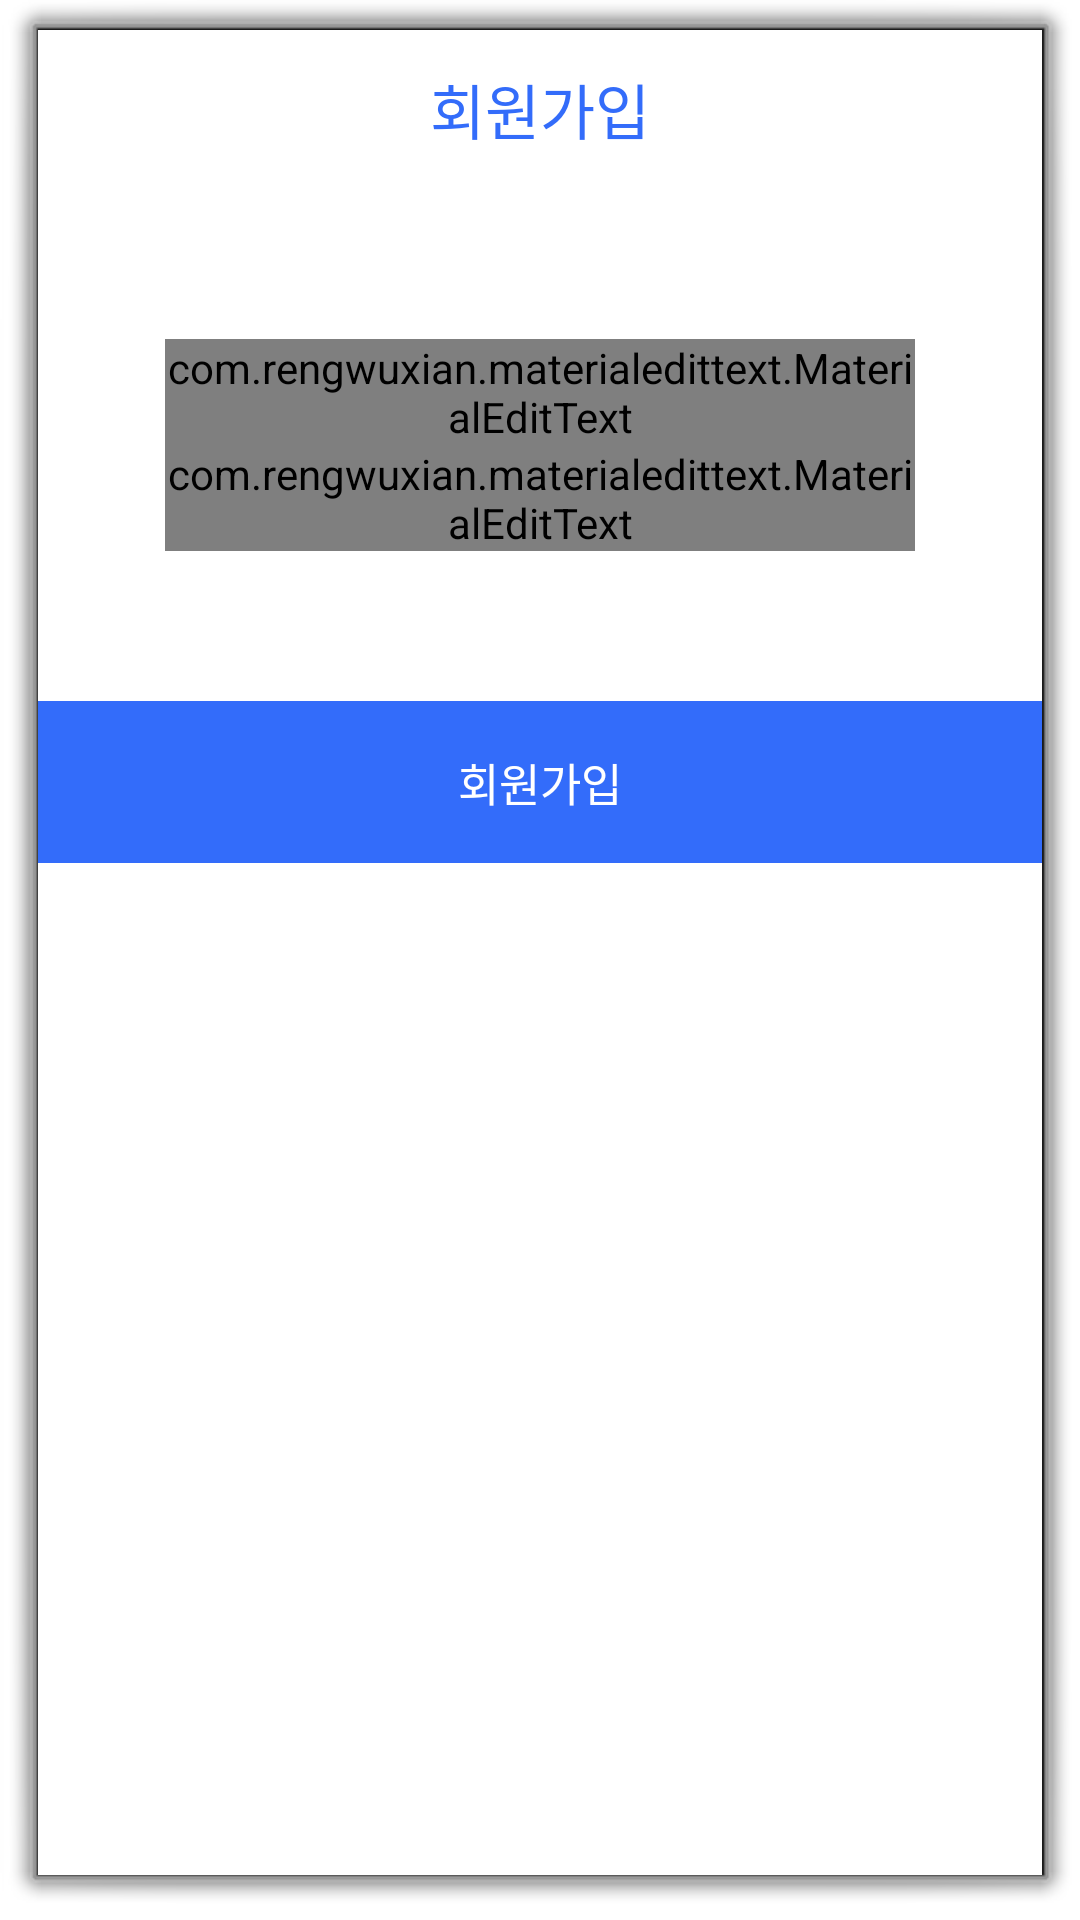

Write the Android layout XML for this screen, with the resource values it uses.
<!-- AndroidManifest.xml: activity theme android:Theme.Dialog -->
<!-- res/layout/activity_signup.xml -->
<?xml version="1.0" encoding="utf-8"?>
<androidx.constraintlayout.widget.ConstraintLayout xmlns:android="http://schemas.android.com/apk/res/android"
    xmlns:app="http://schemas.android.com/apk/res-auto"
    xmlns:tools="http://schemas.android.com/tools"
    android:background="#ffffff"
    android:layout_width="300dp"
    android:orientation="vertical"
    android:layout_height="wrap_content"
    tools:context=".Activity.SignUpActivity">
    <TextView
        android:id="@+id/tvSignUp"
        android:text="회원가입"
        android:textSize="20sp"
        android:textColor="@color/colorAccent"
        android:gravity="center"
        android:background="#ffffff"
        app:layout_constraintTop_toTopOf="parent"
        app:layout_constraintEnd_toEndOf="parent"
        app:layout_constraintStart_toStartOf="parent"
        android:layout_height="53dp"
        android:layout_width="match_parent"
     />


























    <com.rengwuxian.materialedittext.MaterialEditText
        android:id="@+id/etSignUpId"
        android:layout_width="250dp"
        android:layout_height="wrap_content"
        android:layout_marginTop="50dp"
        android:hint="차량 번호를 입력하세요"
        app:met_iconLeft="@drawable/ic_driver"
        app:layout_constraintTop_toBottomOf="@+id/tvSignUp"
        app:layout_constraintEnd_toEndOf="parent"
        app:layout_constraintStart_toStartOf="parent"
        app:met_floatingLabel="highlight"
        android:focusableInTouchMode="true"
        app:met_primaryColor="@color/colorAccent" />










    <com.rengwuxian.materialedittext.MaterialEditText
        android:id="@+id/etSignUpPw"
        android:layout_width="250dp"
        android:layout_height="wrap_content"
        android:hint="노선번호를 입력하세요"
        app:layout_constraintEnd_toEndOf="parent"
        app:layout_constraintStart_toStartOf="parent"
        app:layout_constraintTop_toBottomOf="@+id/etSignUpId"
        app:met_floatingLabel="highlight"
        app:met_iconLeft="@drawable/ic_bus"
        android:focusableInTouchMode="true"
        app:met_primaryColor="@color/colorAccent" />

    <Button
        android:id="@+id/btnSignUp"
        android:textSize="15sp"
        android:textColor="#ffffff"
        android:padding="16dp"
        android:background="@color/colorAccent"

        android:layout_width="match_parent"
        android:layout_height="wrap_content"
        android:layout_marginTop="50dp"
        android:text="회원가입"
        android:onClick="OnBtnClick"
        app:layout_constraintTop_toBottomOf="@+id/etSignUpPw"
        app:layout_constraintEnd_toEndOf="parent"
        app:layout_constraintStart_toStartOf="parent"/>


</androidx.constraintlayout.widget.ConstraintLayout>
<!-- resources referenced by this layout -->
<resources>
  <color name="colorAccent">#336CFA</color>
  <!-- drawable ic_driver: png bitmap (drawable, 31309 bytes) -->
</resources>
